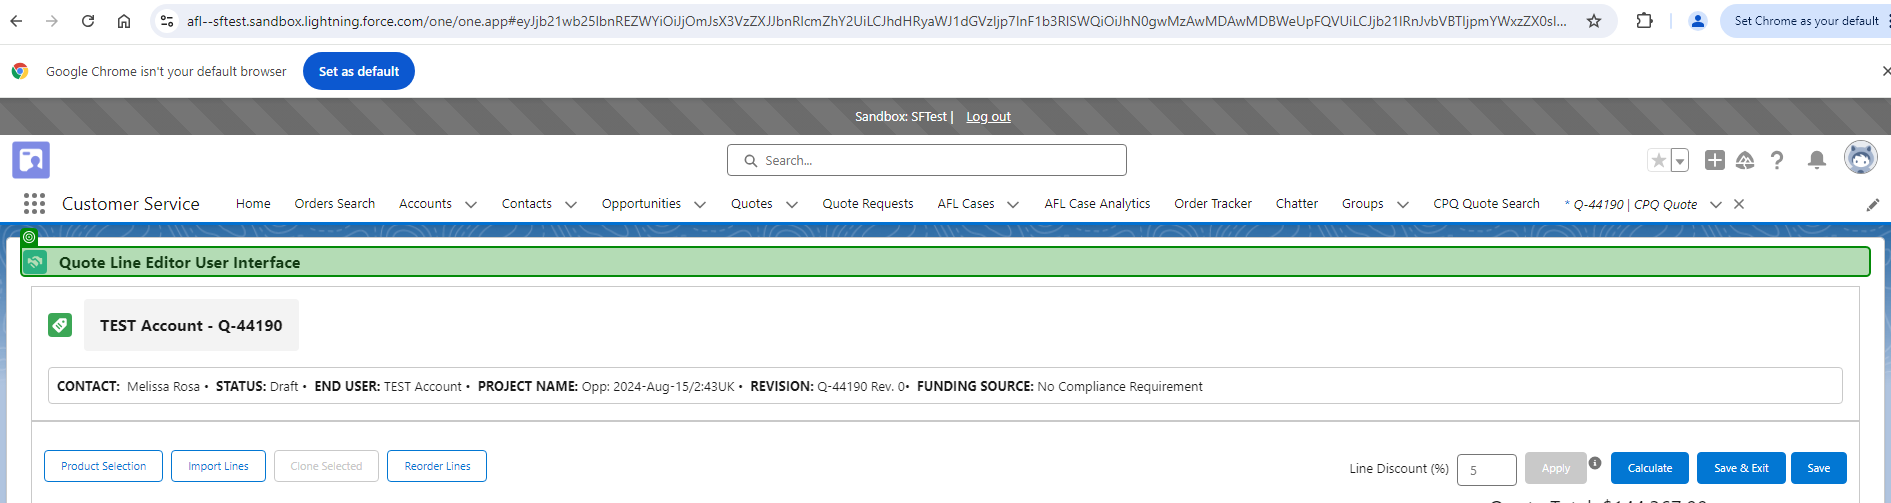
Workflow: TestCase_AddProductUsingACAFilter

Step 1 [try]: check 'Quote Line'

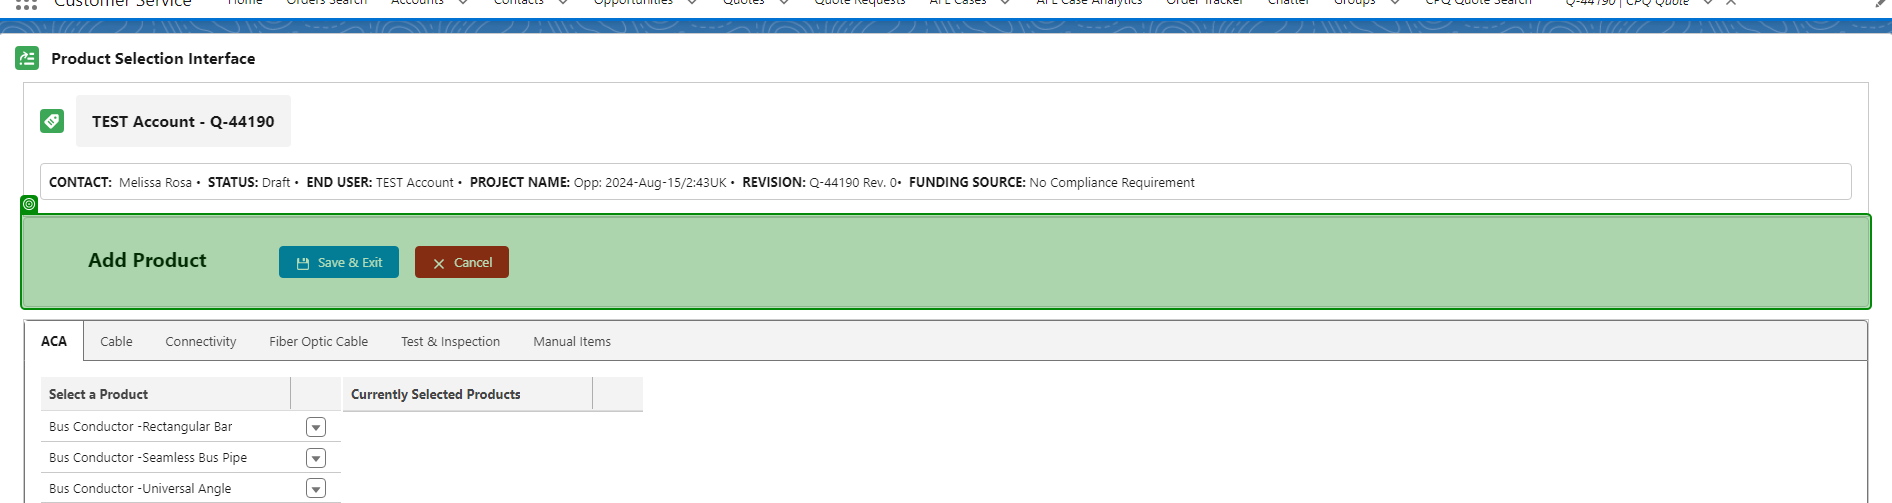
Step 2: check 'Add ProductsSave'

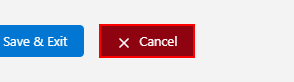
Step 3: click on the button 'Cancel'

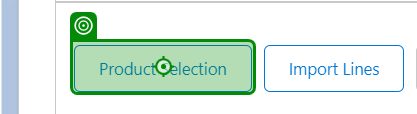
Step 4: click on 'Product Selection'

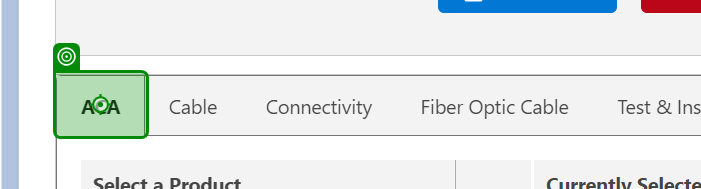
Step 5: click

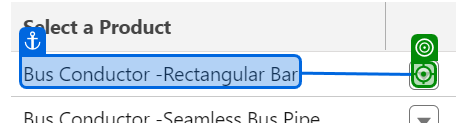
Step 6: click on 'Bus Conductor'

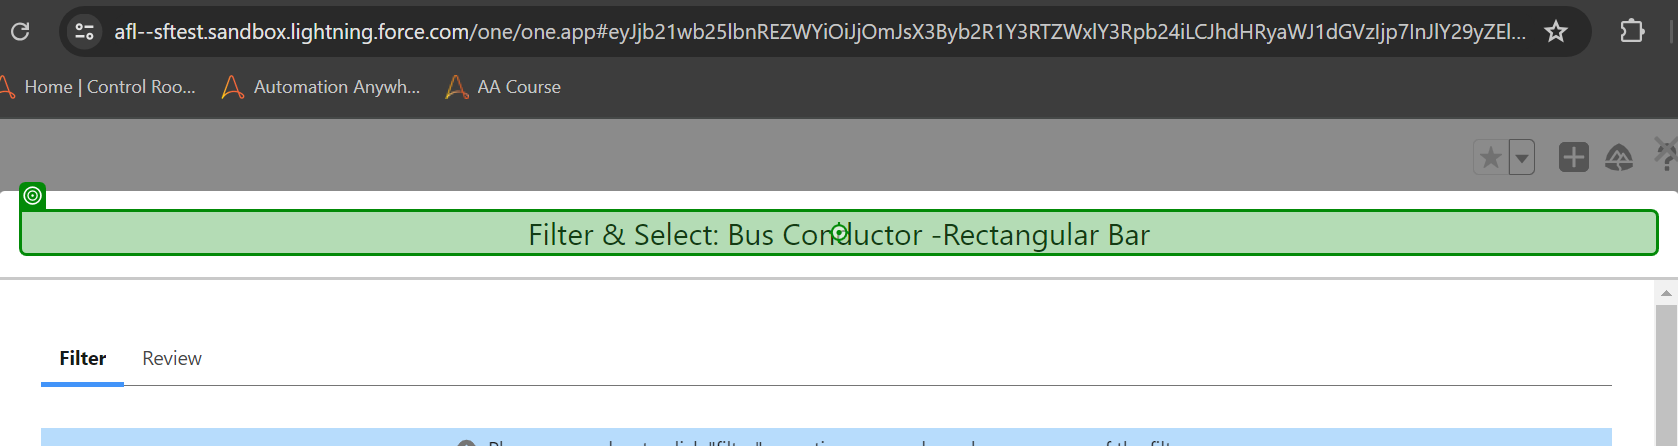
Step 7: Label 'Filter &'

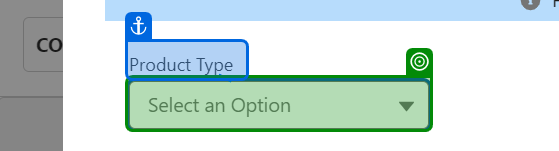
Step 8: select [ProductType] in 'Select an Option'

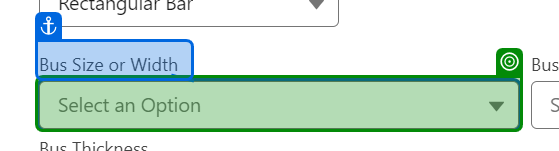
Step 9: select [BusSize] in 'Select an Option'

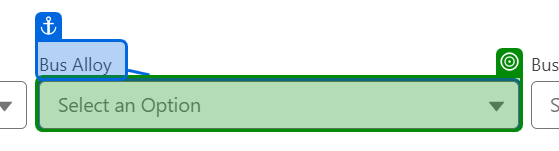
Step 10: select [BusAlloy] in 'Select an Option'

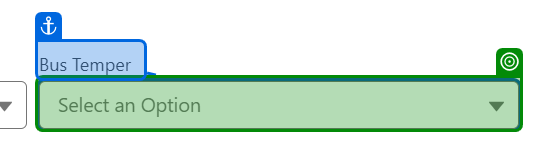
Step 11: select [BusTemper] in 'Select an Option'

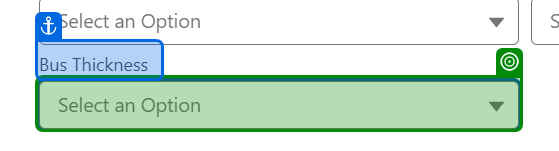
Step 12: select [BusThickness] in 'Select an Option'

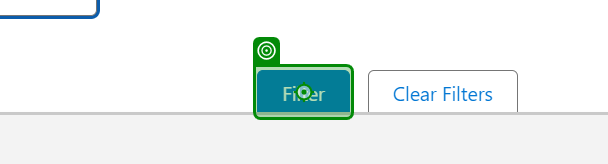
Step 13: click on 'Filter'

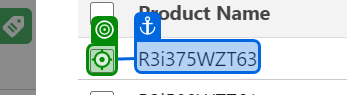
Step 14: click on 'R3i375WZT63' (repeated 2 times)

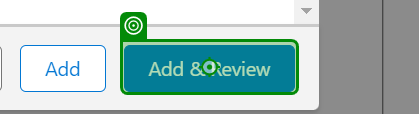
Step 16 [try]: click on 'Add & Review'

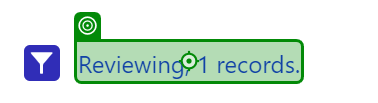
Step 17: Label 'Reviewing, 1 records.'

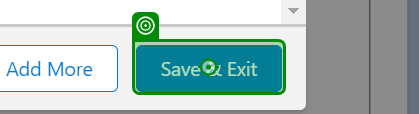
Step 18: click on 'Save & Exit'

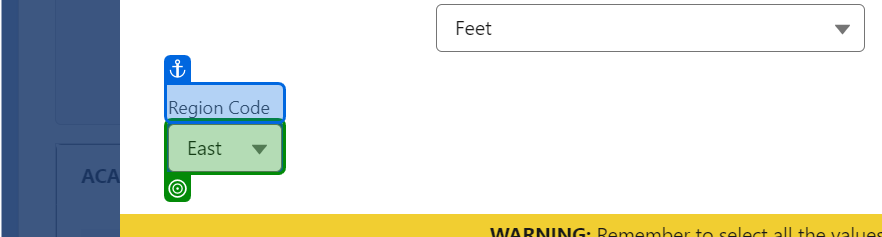
Step 19: select [RegionCode] in 'East'

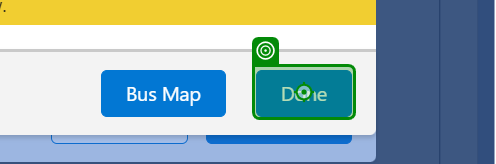
Step 20: click on 'Done'

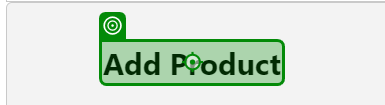
Step 21: Label 'Add Products'

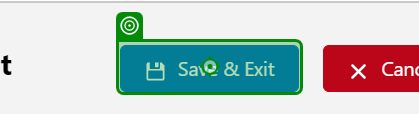
Step 22: click on 'Save & Exit'

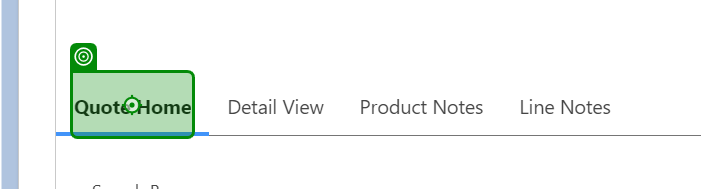
Step 23: Label 'Quote Home'

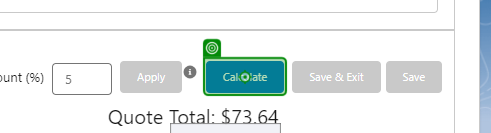
Step 24: click on 'Calculate'

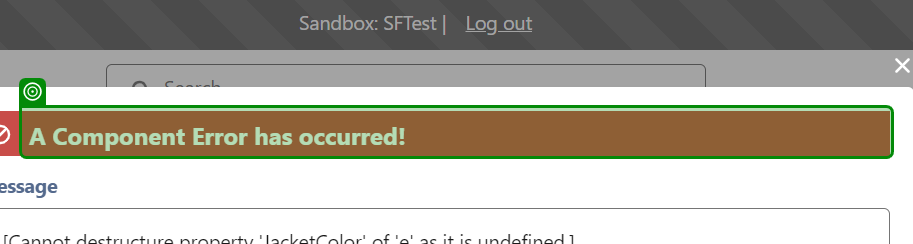
Step 25: check 'A Component'

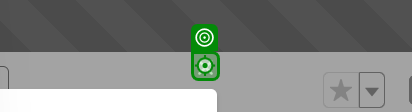
Step 26: click

Step 27: click on 'Calculate' (same screen as step 24)

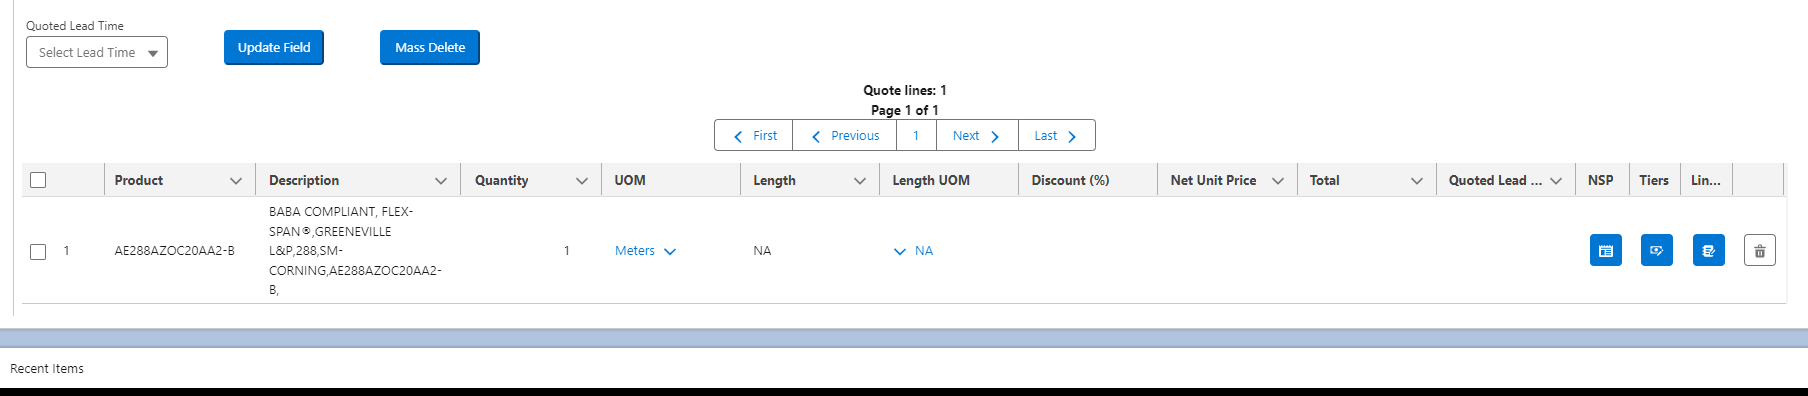
Step 28: get-text